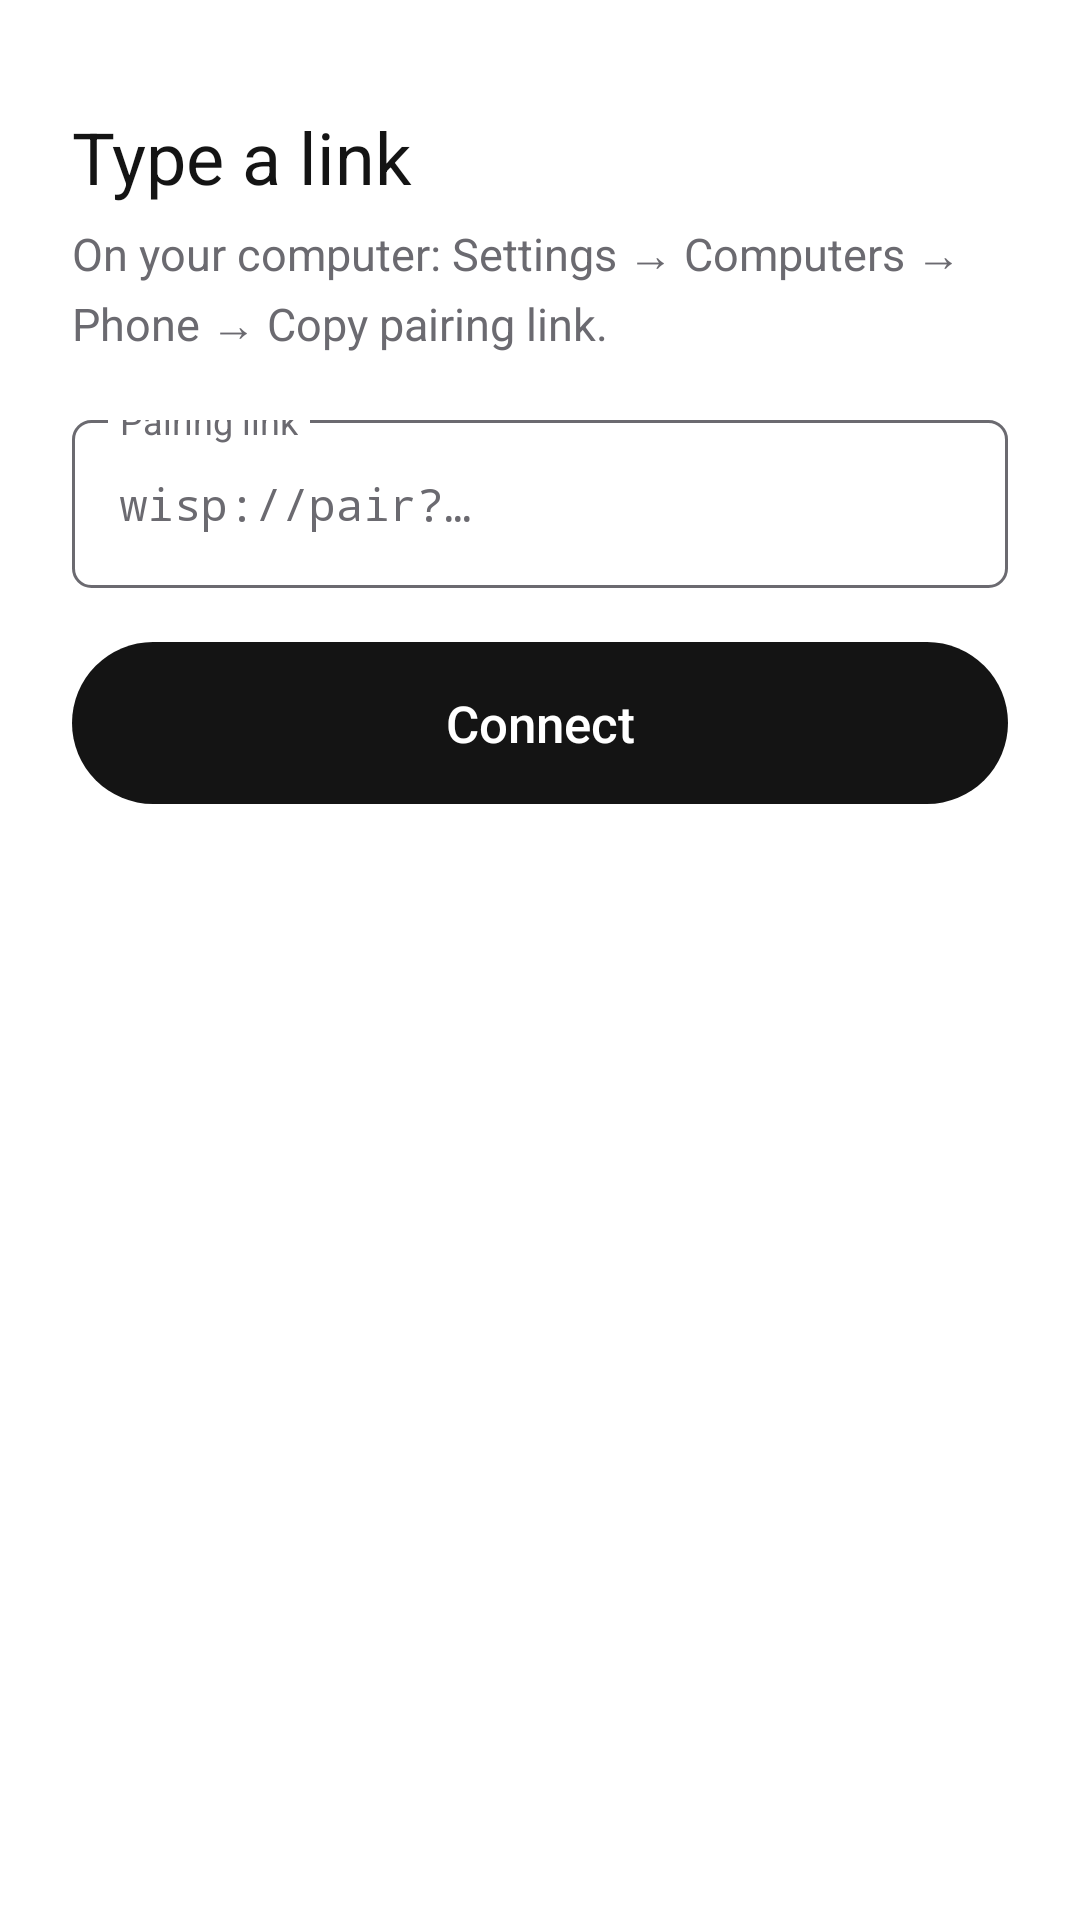

This screen was rendered from an Android layout file. Write that file and the resources it references.
<!-- AndroidManifest.xml: application theme Theme.BubbleAI -->
<!-- res/layout/type_link.xml -->
<?xml version="1.0" encoding="utf-8"?>
<LinearLayout xmlns:android="http://schemas.android.com/apk/res/android"
    android:layout_width="match_parent"
    android:layout_height="wrap_content"
    android:background="@drawable/sheet_bg"
    android:orientation="vertical"
    android:paddingStart="24dp"
    android:paddingTop="12dp"
    android:paddingEnd="24dp"
    android:paddingBottom="24dp">

    <View
        android:layout_width="32dp"
        android:layout_height="4dp"
        android:layout_gravity="center_horizontal"
        android:layout_marginBottom="20dp"
        android:background="@drawable/sheet_grab" />

    <TextView
        android:layout_width="match_parent"
        android:layout_height="wrap_content"
        android:text="@string/link_title"
        android:textColor="@color/sheet_ink"
        android:textSize="24sp" />

    <TextView
        android:layout_width="match_parent"
        android:layout_height="wrap_content"
        android:layout_marginTop="6dp"
        android:lineSpacingMultiplier="1.15"
        android:text="@string/link_where"
        android:textColor="@color/sheet_muted"
        android:textSize="15sp" />

    <FrameLayout
        android:layout_width="match_parent"
        android:layout_height="wrap_content"
        android:layout_marginTop="22dp">

        <EditText
            android:id="@+id/linkField"
            android:layout_width="match_parent"
            android:layout_height="56dp"
            android:background="@drawable/field_outlined"
            android:fontFamily="monospace"
            android:hint="wisp://pair?…"
            android:imeOptions="actionGo"
            android:importantForAutofill="no"
            android:inputType="textUri"
            android:paddingStart="16dp"
            android:paddingEnd="16dp"
            android:singleLine="true"
            android:textColor="@color/sheet_ink"
            android:textColorHint="@color/sheet_muted"
            android:textSize="15sp" />

        <TextView
            android:layout_width="wrap_content"
            android:layout_height="wrap_content"
            android:layout_marginStart="12dp"
            android:background="@color/sheet_bg"
            android:paddingStart="4dp"
            android:paddingEnd="4dp"
            android:text="@string/link_label"
            android:textColor="@color/sheet_muted"
            android:textSize="12sp"
            android:translationY="-8dp" />
    </FrameLayout>

    <LinearLayout
        android:id="@+id/copied"
        android:layout_width="match_parent"
        android:layout_height="wrap_content"
        android:layout_marginTop="14dp"
        android:background="@drawable/chip_bg"
        android:gravity="center_vertical"
        android:orientation="horizontal"
        android:paddingStart="14dp"
        android:paddingTop="10dp"
        android:paddingEnd="12dp"
        android:paddingBottom="10dp"
        android:visibility="gone">

        <ImageView
            android:layout_width="20dp"
            android:layout_height="20dp"
            android:contentDescription="@null"
            android:src="@drawable/ic_link"
            android:tint="@color/sheet_muted" />

        <LinearLayout
            android:layout_width="0dp"
            android:layout_height="wrap_content"
            android:layout_marginStart="10dp"
            android:layout_marginEnd="10dp"
            android:layout_weight="1"
            android:orientation="vertical">

            <TextView
                android:layout_width="wrap_content"
                android:layout_height="wrap_content"
                android:text="@string/link_copied"
                android:textColor="@color/sheet_muted"
                android:textSize="12.5sp" />

            <TextView
                android:id="@+id/copiedLink"
                android:layout_width="match_parent"
                android:layout_height="wrap_content"
                android:ellipsize="middle"
                android:fontFamily="monospace"
                android:singleLine="true"
                android:textColor="@color/sheet_ink"
                android:textSize="14sp" />
        </LinearLayout>

        <Button
            android:id="@+id/useCopied"
            android:layout_width="wrap_content"
            android:layout_height="36dp"
            android:background="@drawable/chip_use"
            android:fontFamily="sans-serif-medium"
            android:minWidth="0dp"
            android:minHeight="0dp"
            android:paddingStart="16dp"
            android:paddingEnd="16dp"
            android:stateListAnimator="@null"
            android:text="@string/link_use"
            android:textAllCaps="false"
            android:textColor="@color/welcome_button_text"
            android:textSize="14sp" />
    </LinearLayout>

    <LinearLayout
        android:id="@+id/status"
        android:layout_width="match_parent"
        android:layout_height="wrap_content"
        android:layout_marginTop="10dp"
        android:gravity="center_vertical"
        android:orientation="horizontal"
        android:visibility="gone">

        <ImageView
            android:id="@+id/statusOk"
            android:layout_width="18dp"
            android:layout_height="18dp"
            android:layout_marginEnd="8dp"
            android:contentDescription="@null"
            android:src="@drawable/ic_check" />

        <TextView
            android:id="@+id/statusText"
            android:layout_width="0dp"
            android:layout_height="wrap_content"
            android:layout_weight="1"
            android:ellipsize="middle"
            android:textColor="@color/sheet_muted"
            android:textSize="14sp" />
    </LinearLayout>

    <Button
        android:id="@+id/connect"
        android:layout_width="match_parent"
        android:layout_height="54dp"
        android:layout_marginTop="18dp"
        android:background="@drawable/pill_welcome"
        android:fontFamily="sans-serif-medium"
        android:stateListAnimator="@null"
        android:text="@string/link_connect"
        android:textAllCaps="false"
        android:textColor="@color/welcome_button_text"
        android:textSize="17sp" />
</LinearLayout>
<!-- resources referenced by this layout -->
<resources>
  <color name="sheet_bg">#FFFFFF</color>
  <color name="sheet_ink">#141414</color>
  <color name="sheet_muted">#6B6A70</color>
  <color name="welcome_button_text">#FFFFFF</color>
  <!-- drawable chip_bg (drawable) -->
  <?xml version="1.0" encoding="utf-8"?>
  <shape xmlns:android="http://schemas.android.com/apk/res/android" android:shape="rectangle">
      <solid android:color="@color/sheet_field" />
      <corners android:radius="12dp" />
  </shape>
  <!-- drawable chip_use (drawable) -->
  <?xml version="1.0" encoding="utf-8"?>
  <ripple xmlns:android="http://schemas.android.com/apk/res/android" android:color="#33808080">
      <item>
          <shape android:shape="rectangle">
              <solid android:color="@color/welcome_button" />
              <corners android:radius="18dp" />
          </shape>
      </item>
  </ripple>
  <!-- drawable pill_welcome (drawable) -->
  <?xml version="1.0" encoding="utf-8"?>
  <ripple xmlns:android="http://schemas.android.com/apk/res/android" android:color="#33808080">
      <item>
          <shape android:shape="rectangle">
              <solid android:color="@color/welcome_button" />
              <corners android:radius="29dp" />
          </shape>
      </item>
  </ripple>
  <!-- drawable sheet_bg (drawable) -->
  <?xml version="1.0" encoding="utf-8"?>
  <shape xmlns:android="http://schemas.android.com/apk/res/android" android:shape="rectangle">
      <solid android:color="@color/sheet_bg" />
      <corners android:topLeftRadius="28dp" android:topRightRadius="28dp" />
  </shape>
  <string name="link_connect">Connect</string>
  <string name="link_copied">Copied link</string>
  <string name="link_label">Pairing link</string>
  <string name="link_title">Type a link</string>
  <string name="link_use">Use</string>
  <string name="link_where">On your computer: Settings → Computers → Phone → Copy pairing link.</string>
  <color name="sheet_field">#F2F2F4</color>
  <color name="welcome_button">#141414</color>
  <color name="accent">#7A5BDC</color>
  <color name="ok_green">#2FB37A</color>
  <style name="Base.App" parent="android:Theme.Material.Light.NoActionBar" />
  <color name="bg">#FFFFFF</color>
  <color name="ink">#1C1C1C</color>
  <color name="muted">#6B6B6B</color>
  <style name="Base.Dialog" parent="android:Theme.Material.Light.Dialog.Alert" />
  <!-- drawable dialog_bg (drawable) -->
  <?xml version="1.0" encoding="utf-8"?>
  <inset xmlns:android="http://schemas.android.com/apk/res/android"
      android:insetLeft="24dp"
      android:insetRight="24dp"
      android:insetTop="24dp"
      android:insetBottom="24dp">
      <shape android:shape="rectangle">
          <solid android:color="@color/float_bg" />
          <corners android:radius="28dp" />
      </shape>
  </inset>
  <color name="float_bg">#FFFFFF</color>
  <style name="DialogTitle" parent="android:TextAppearance.Material.DialogWindowTitle">
          <item name="android:textColor">@color/ink</item>
          <item name="android:textSize">20sp</item>
          <item name="android:fontFamily">sans-serif-medium</item>
      </style>
  <style name="DialogButton" parent="android:Widget.Material.Button.Borderless">
          <item name="android:textAllCaps">false</item>
          <item name="android:textColor">@color/ink</item>
          <item name="android:textSize">15sp</item>
          <item name="android:fontFamily">sans-serif-medium</item>
          <item name="android:minWidth">64dp</item>
      </style>
  <style name="DialogButton.Positive">
          <item name="android:textColor">@color/accent</item>
      </style>
</resources>
